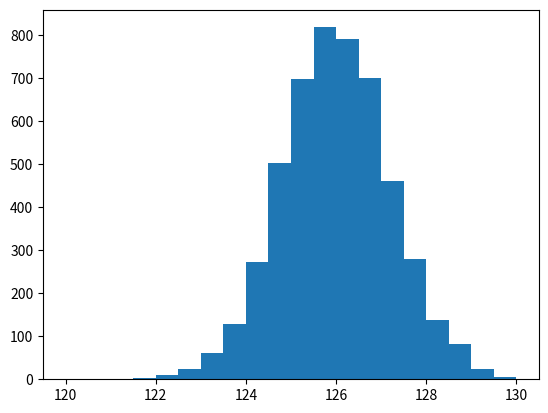

The matplotlib source for this figure:
import numpy as np
import matplotlib.pyplot as plt

# Module needed for numerical integration
from scipy.integrate import quad

# Modules needed for PDF/PMFs
from scipy.stats import norm
from scipy.stats import poisson

# Do not modify this cell
np.random.seed(1050)
data = np.random.normal(126,1.2,5000)

# visualize the data sample
# Google search this to understand what are the returning arguments from plt.hist()
y, edges,_ = plt.hist(data, bins=20,range=(120,130))

#y are the bin contents, edges are the edges of the bins, which you will need to perform numerical integration

# This line gives you the bin centers. Why?
x_c = (edges[:-1]+edges[1:])/2

# Your code here
# 15 pts for properly calculating the integral and verifying the result

# Your code here 
# 20 pts

# Your code here
# 10 pts for the minimization code
# 5 pts for the proper presentation of fit favored mu and sigma 

# Your code here

'''The best way to "explain" how many slices/points are needed to get an acceptable answer is to just
   make plots of the fractional error vs number of slices.  The fractional error is defined as 
   abs(estimate - exact)/exact, where "estimate" is the value of the integral using one of these three
   integration methods and "exact" is the analytical value of the integral (by hand or using WolframAlpha).
   If you do everything correctly, you should find that the fractional error approaches 0 as you increase
   the number of slices.'''


# 1 pts for getting the correct exact value of the integral, for each case

# 9 pts for plotting the fractional error vs number of intervals (slices), for each case
# You don't need to specify the number of slices for the quad method (adaptive quadrature) 
# because it does it for you automatically